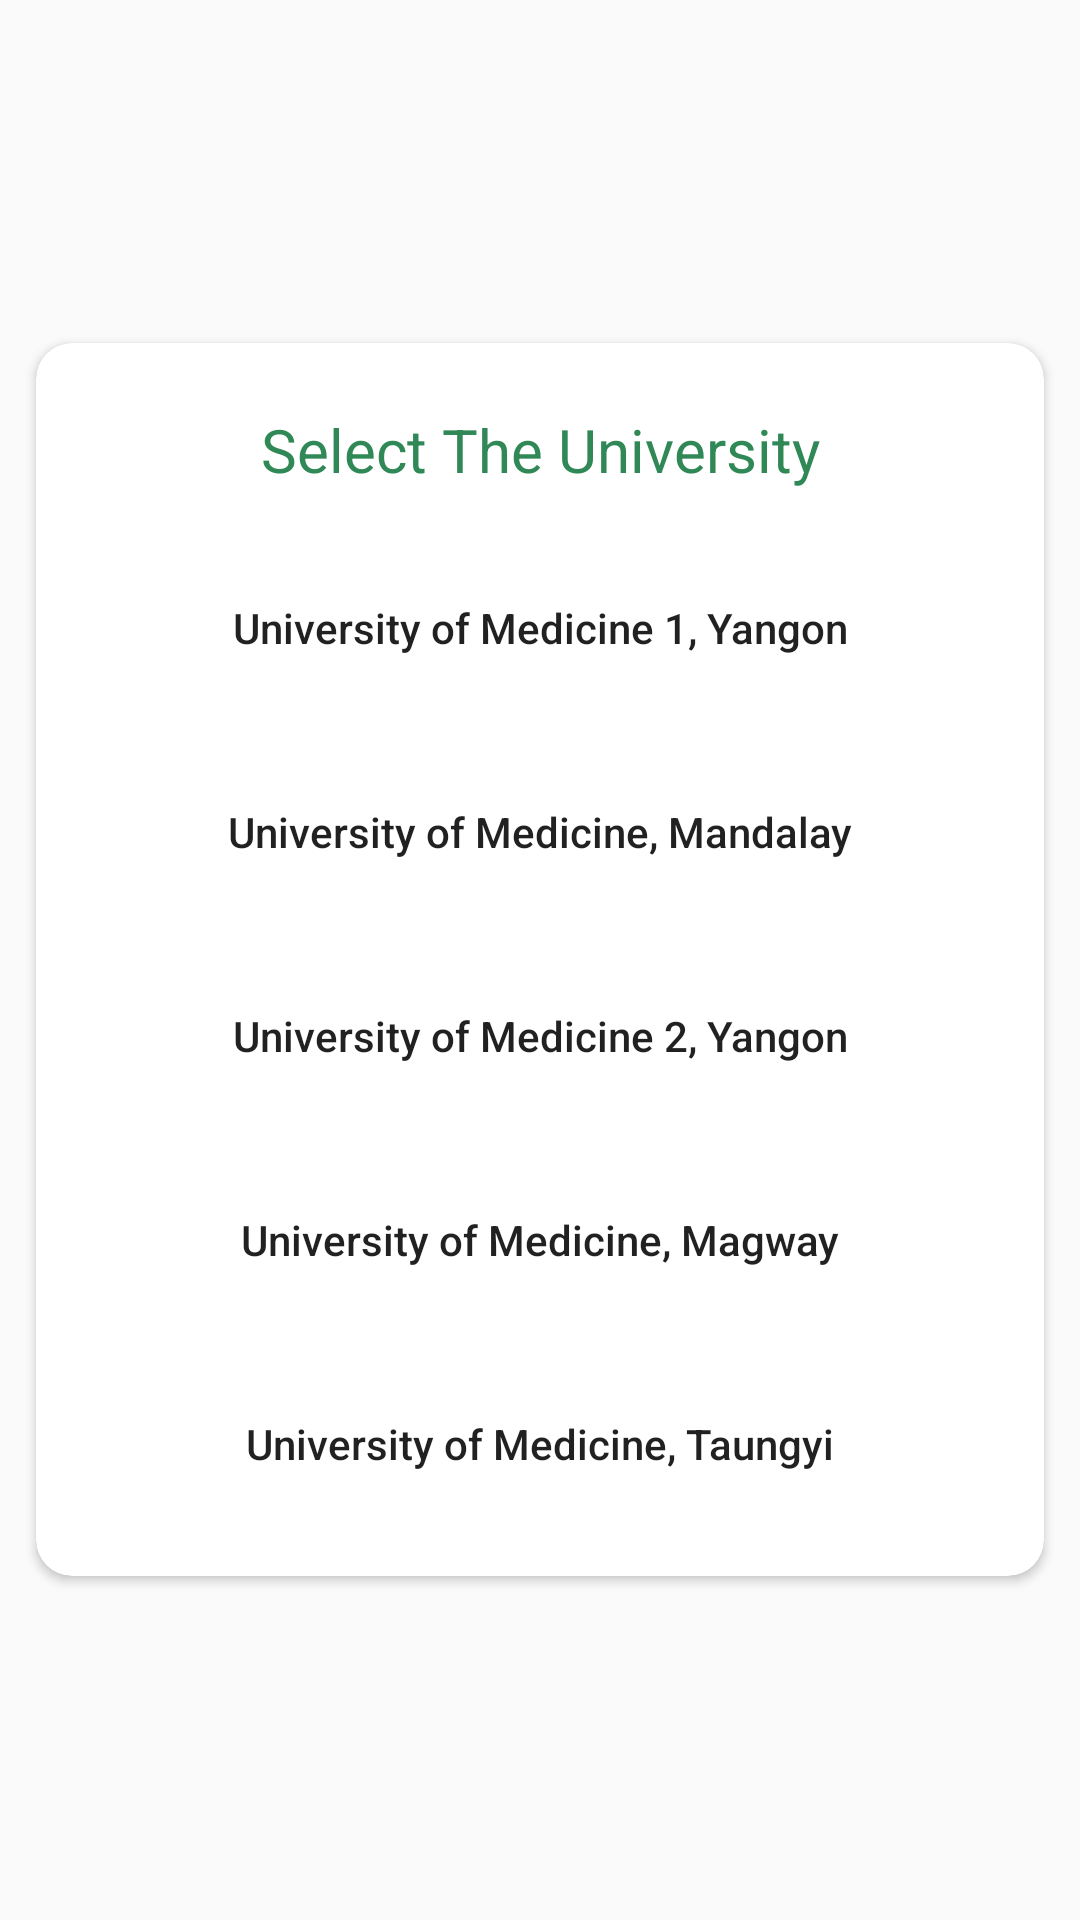

Produce the Android XML layout that renders to this screen, including the resource entries it uses.
<!-- AndroidManifest.xml: application theme AppTheme -->
<!-- res/layout/popup_uni.xml -->
<?xml version="1.0" encoding="utf-8"?>

<LinearLayout xmlns:android="http://schemas.android.com/apk/res/android"
    xmlns:app="http://schemas.android.com/apk/res-auto"
    android:orientation="vertical"
    android:layout_width="match_parent"
    android:layout_height="match_parent"
    android:gravity="center">

<androidx.cardview.widget.CardView
    android:layout_width="match_parent"
    android:layout_height="wrap_content"
    app:cardCornerRadius="12dp"
    android:layout_margin="12dp"
    android:elevation="8dp">

    <LinearLayout
        android:layout_width="match_parent"
        android:layout_height="match_parent"
        android:layout_marginTop="10dp"
        android:layout_marginBottom="10dp"
        android:orientation="vertical">


        <TextView
            android:layout_width="match_parent"
            android:layout_height="wrap_content"
            android:text="Select The University"
            android:gravity="center"
            android:textSize="20sp"
            android:padding="12dp"
            android:textColor="@color/accent_green"/>
        <Button
            android:id="@+id/UMY1"
            android:layout_marginTop="8dp"
            android:layout_marginBottom="8dp"
            android:textAllCaps="false"
            android:layout_width="match_parent"
            android:layout_height="52dp"
            android:layout_marginStart="32dp"
            android:layout_marginEnd="32dp"
            android:text="University of Medicine 1, Yangon"
            android:background="@android:color/transparent"/>
        <Button
            android:id="@+id/UMM"
            android:layout_marginTop="8dp"
            android:layout_marginBottom="8dp"
            android:textAllCaps="false"
            android:layout_width="match_parent"
            android:layout_height="52dp"
            android:layout_marginStart="32dp"
            android:layout_marginEnd="32dp"
            android:text="University of Medicine, Mandalay"
            android:background="@android:color/transparent"/>

        <Button
            android:id="@+id/UMY2"
            android:layout_marginTop="8dp"
            android:layout_marginBottom="8dp"
            android:textAllCaps="false"
            android:layout_width="match_parent"
            android:layout_height="52dp"
            android:layout_marginStart="32dp"
            android:layout_marginEnd="32dp"
            android:text="University of Medicine 2, Yangon"
            android:background="@android:color/transparent"/>

        <Button
            android:id="@+id/UMMG"
            android:layout_marginTop="8dp"
            android:layout_marginBottom="8dp"
            android:textAllCaps="false"
            android:layout_width="match_parent"
            android:layout_height="52dp"
            android:layout_marginStart="32dp"
            android:layout_marginEnd="32dp"
            android:text="University of Medicine, Magway"
            android:background="@android:color/transparent"/>
        <Button
            android:id="@+id/UMT"
            android:layout_marginTop="8dp"
            android:layout_marginBottom="8dp"
            android:textAllCaps="false"
            android:layout_width="match_parent"
            android:layout_height="52dp"
            android:layout_marginStart="32dp"
            android:layout_marginEnd="32dp"
            android:text="University of Medicine, Taungyi"
            android:background="@android:color/transparent"/>
    </LinearLayout>







</androidx.cardview.widget.CardView>


</LinearLayout>
<!-- resources referenced by this layout -->
<resources>
  <color name="accent_green">#308856</color>
  <style name="AppTheme" parent="Theme.AppCompat.Light.NoActionBar">
          
          <item name="colorPrimary">@color/colorPrimary</item>
          <item name="colorPrimaryDark">@color/colorPrimaryDark</item>
          <item name="colorAccent">@color/colorAccent</item>
      </style>
  <color name="colorPrimary">#2D2D2D</color>
  <color name="colorPrimaryDark">#2D2D2D</color>
  <color name="colorAccent">#308856</color>
  
      //system colors
</resources>
